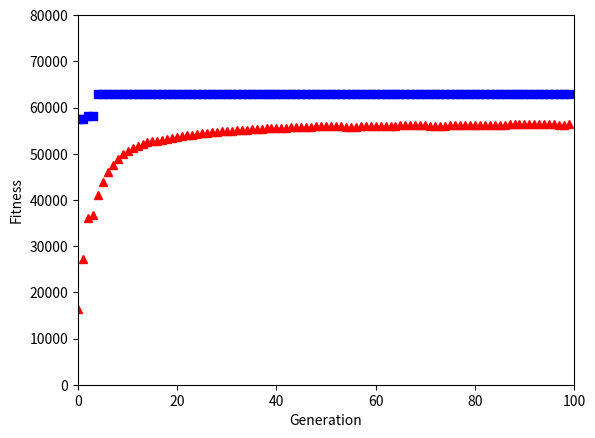

Here is the Python script that generated this plot:
import random
import copy
import matplotlib.pyplot as plt
import numpy as np

N = 8  # number of genes
P = 10  # population number
Maxgen = 100  # Generations
Pm = 0.001  # Mutation probability
Pc = 0.6  # Crossover Probability between 0.6 and 0.9


class Individual:
    def __init__(self, gene, fitness):
        self.gene = [0] * N
        self.fitness = fitness


population = []
tempPopulation1 = []
tempPopulation2 = []
stringTest1 = ""
stringTest2 = ""
bestTemp = []
worstTemp = []
globalBest = []
best = []
offspring = []
dataArray = []
totalPopFitness = 0
totalOffSpringFitness = 0
averageOffSpringFitness = 0
maxOffFitness = 0
minOffFitness = 0
arrayLength = 0
checkGeneFitness = 0
mutation = []
checkParent = 0
crossPoint = 0
length = 0
fitness = 0
offspringCheck = 0
roundNum = 1
offPopCheck = 1


for i in range(0, P):
    population.append(Individual(0, 0))
    bestTemp.append(Individual(0, 0))
    worstTemp.append(Individual(0, 0))


def create_pop():
    global totalPopFitness
    for i in range(0, P):
        population[i].fitness = 0
        for j in range(0, N):
            num = random.randint(0, 1)
            population[i].gene[j] = num
            #if population[i].gene[j] == 1:
             #   population[i].fitness += 1
              #  totalPopFitness += 1


def tournament():  # Initial Generation
    global checkParent
    global offspringCheck
    global roundNum
    global tempPopulation1

    tempPopulation1 = copy.deepcopy(population)

    for i in range(0, P):
        check = 0
        check2 = 0
        while check != 1:
            parent1 = random.randint(0, P - 1)
            parent2 = random.randint(0, P - 1)
            if parent1 != parent2:
                check = 1
        if population[parent1].fitness > population[parent2].fitness:
            parent3 = parent1
        else:
            parent3 = parent2
        while check2 != 1:
            parent1 = random.randint(0, P - 1)
            parent2 = random.randint(0, P - 1)
            if parent1 != parent2:
                check2 = 1
        if population[parent1].fitness > population[parent2].fitness:
            crossover(parent3, parent1)
        else:
            crossover(parent3, parent2)


def crossover(parent1cross, parent2cross):
    global Pc
    global crossPoint
    global offspringCheck
    global tempPopulation2

    crossPoint = random.randint(1, N-1)
    cross = random.uniform(0, 1)
    offspringCheck = len(tempPopulation1)

    if cross < Pc:
        for i in range(crossPoint, N):
            tempPopulation1[parent1cross].gene[i] = tempPopulation1[parent2cross].gene[i]
    mutation(parent1cross)


def mutation(tomutate):
    global Pm
    mutated = False
    global offPopCheck
    temp = 0
    mut = random.uniform(0, 1)
    for j in range(N):
        mut = random.uniform(0, 1)
        if mut <= Pm:
            if tempPopulation1[tomutate].gene[j] == 0:
                tempPopulation1[tomutate].gene[j] = 1
            elif tempPopulation1[tomutate].gene[j] == 1:
                tempPopulation1[tomutate].gene[j] = 0

    offspring.append(tempPopulation1[tomutate])


def parent_evaluate():  # f=x^2 for parent
    global totalPopFitness
    totalPopFitness = 0
    populationLength = len(population)

    for e in range(P):
        population[e].fitness = 0
        if population[e].gene[0] == 1:
            population[e].fitness += 128

        if population[e].gene[1] == 1:
            population[e].fitness += 64

        if population[e].gene[2] == 1:
            population[e].fitness += 32

        if population[e].gene[3] == 1:
            population[e].fitness += 16

        if population[e].gene[4] == 1:
            population[e].fitness += 8

        if population[e].gene[5] == 1:
            population[e].fitness += 4

        if population[e].gene[6] == 1:
            population[e].fitness += 2

        if population[e].gene[7] == 1:
            population[e].fitness += 1

        population[e].fitness = population[e].fitness ** 2
        totalPopFitness += population[e].fitness


def off_evaluate(): #Fitness by f=x^2
    global totalPopFitness
    global totalOffSpringFitness
    global averageOffSpringFitness
    global maxOffFitness
    global minOffFitness

    totalOffSpringFitness = 0
    maxOffFitness = 0
    minOffFitness = 0

    offspringLength = len(offspring)
    #print("Off Length: " + str(offspringLength))
    for e in range(0, offspringLength-1):
        offspring[e].fitness = 0
        if offspring[e].gene[0] == 1:
            offspring[e].fitness += 128

        if offspring[e].gene[1] == 1:
            offspring[e].fitness += 64

        if offspring[e].gene[2] == 1:
            offspring[e].fitness += 32

        if offspring[e].gene[3] == 1:
            offspring[e].fitness += 16

        if offspring[e].gene[4] == 1:
            offspring[e].fitness += 8

        if offspring[e].gene[5] == 1:
            offspring[e].fitness += 4

        if offspring[e].gene[6] == 1:
            offspring[e].fitness += 2

        if offspring[e].gene[7] == 1:
            offspring[e].fitness += 1

        if e == 0:
            minOffFitness = offspring[e].fitness
            maxOffFitness = offspring[e].fitness
        if offspring[e].fitness >= maxOffFitness:
            maxOffFitness = offspring[e].fitness
        if offspring[e].fitness <= minOffFitness:
            minOffFitness = offspring[e].fitness

        # print("X Value: " + str(offspring[e].fitness))
        offspring[e].fitness = offspring[e].fitness ** 2
        totalOffSpringFitness += offspring[e].fitness
        # print("X^2 Value: " + str(offspring[e].fitness))
    print("Min: ", minOffFitness, " Max: ", maxOffFitness)
    maxOffFitness = maxOffFitness ** 2
    minOffFitness = minOffFitness ** 2
    averageOffSpringFitness = totalOffSpringFitness / offspringLength


def start():
    global totalPopFitness
    global totalOffSpringFitness
    global maxOffFitness
    global averageOffSpringFitness
    global minOffFitness

    plt.ylabel("Fitness")
    plt.xlabel("Generation")
    plt.axis([0,Maxgen, 0, 80000])
    for i in range(Maxgen):
        offPopCheck = 0
        totalPopFitness = 0
        totalOffSpringFitness = 0
        averageOffSpringFitness = 0
        maxOffFitness = 0
        minOffFitness = 0
        parent_evaluate()
        tournament()
        off_evaluate()
        elitism()
        print("Generation: ", i + 1)
        print("Total Parent Fitness: ", totalPopFitness)
        print("Total offspring Fitness: ", totalOffSpringFitness)
        print("Average: ", averageOffSpringFitness)
        print("Max Fitness: ", maxOffFitness)
        print("Min Fitness: ", minOffFitness)
        y = averageOffSpringFitness
        x = maxOffFitness
        plt.plot(i, y, 'r^')
        plt.plot(i, x, 'bs')
        plt.pause(0.01)
        file2write = open("MaxF1.txt", 'a')
        file2write.write(str(maxOffFitness) + "\n ")
        file2write.close()
        file2write = open("AverageF1.txt", 'a')
        file2write.write(str(averageOffSpringFitness) + "\n ")
        file2write.close()
        print("")
        totalOffSpringFitness = 0
        totalPopFitness = 0
    plt.show()


def elitism():
    worstIndex = 0
    bestIndex = 0
    global population
    worstTemp[0] = offspring[0]
    for i in range(P):
       # print(population[i].gene)
        if population[i].fitness > bestTemp[0].fitness:
            bestIndex = i
            bestTemp[0] = population[i]

        if offspring[i].fitness < worstTemp[0].fitness:
            worstIndex = i
            worstTemp[0] = offspring[i]

    offspring[worstIndex] = bestTemp[0]
    population = copy.deepcopy(offspring)
    off_evaluate()
    tempPopulation1.clear()
    tempPopulation2.clear()



create_pop()
file2write = open("MaxF1.txt", 'a')
file2write.truncate(0)
file2write = open("AverageF1.txt", 'a')
file2write.truncate(0)
start()
